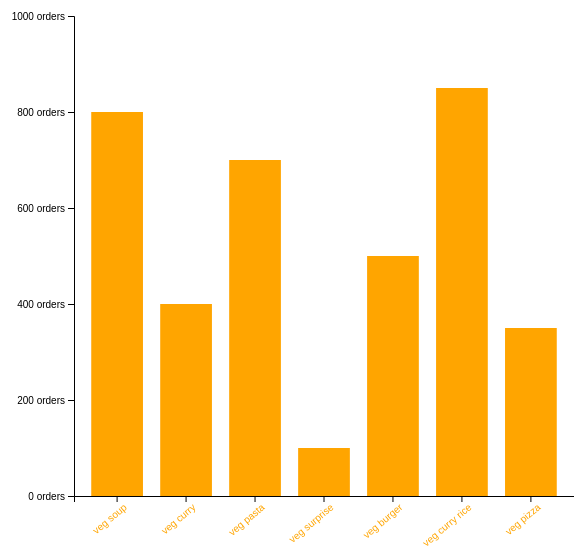
D3 v5 page, settled after 360 driven frames (6 s of simulated time); the page loaded 1 data file(s).


// ── index.js
// Appending the svg directly to canvas
const svg = d3.select('.canvas')
                .append('svg')
                .attr('width', 600)
                .attr('height', 600);
// Creating margins and graph (group) dimesions
const margin = {top:20, right:20, bottom: 100, left: 100}
const graphWidth = 600 - margin.left - margin.right;
const graphHeight = 600 - margin.top - margin.bottom;

const graph = svg.append('g')
                    .attr('width', graphWidth)
                    .attr('height', graphHeight)
                    .attr('transform', `translate(${margin.left}, ${margin.top})`);

const xAxisGroup = graph.append('g')
                        .attr('transform', `translate(0, ${graphHeight})`);
const yAxisGroup = graph.append('g');

d3.json('menu.json').then(data => {
    // Making a linear y-scale
    const y = d3.scaleLinear()
                    .domain([0, 1000])
                    .range([graphHeight, 0]);
    
    // Making a band scale for x-scale
    const x = d3.scaleBand()
                .domain(data.map(item => item.name))
                .range([0, 500])
                .paddingInner(0.25)
                .paddingOuter(0.25);

    // alert(data.map(item => item.name));

    // Join the data to rect
    const rects = graph.selectAll('rect')
                        .data(data)
    
    rects.attr('width', x.bandwidth)
            .attr('height', d => y(d.orders))
            .attr('fill', 'orange')
            .attr('x', d => x(d.name))
            .attr('y', d => graphHeight - y(d.orders));

    // Append the enter selection to the DOM
    rects.enter()
            .append('rect')
            .attr('width', x.bandwidth)
            .attr('height', d => y(d.orders))
            .attr('fill', 'orange')
            .attr('x', d => x(d.name))
            .attr('y', d => graphHeight - y(d.orders));
    
    // Create and call the axes
    const xAxis = d3.axisBottom(x);
    const yAxis = d3.axisLeft(y)
                        .ticks(5)
                        .tickFormat(d =>  d + ' orders');

    xAxisGroup.call(xAxis);
    yAxisGroup.call(yAxis);

    xAxisGroup.selectAll('text')
                .attr('transform', 'rotate(-40)')
                .attr('text-anchor', 'end')
                .attr('fill', 'orange');
    
})

### data: menu.json
[
 {
  "name": "veg soup",
  "orders": 200
 },
 {
  "name": "veg curry",
  "orders": 600
 },
 {
  "name": "veg pasta",
  "orders": 300
 },
 {
  "name": "veg surprise",
  "orders": 900
 },
 {
  "name": "veg burger",
  "orders": 500
 },
 {
  "name": "veg curry rice",
  "orders": 150
 },
 {
  "name": "veg pizza",
  "orders": 650
 }
]